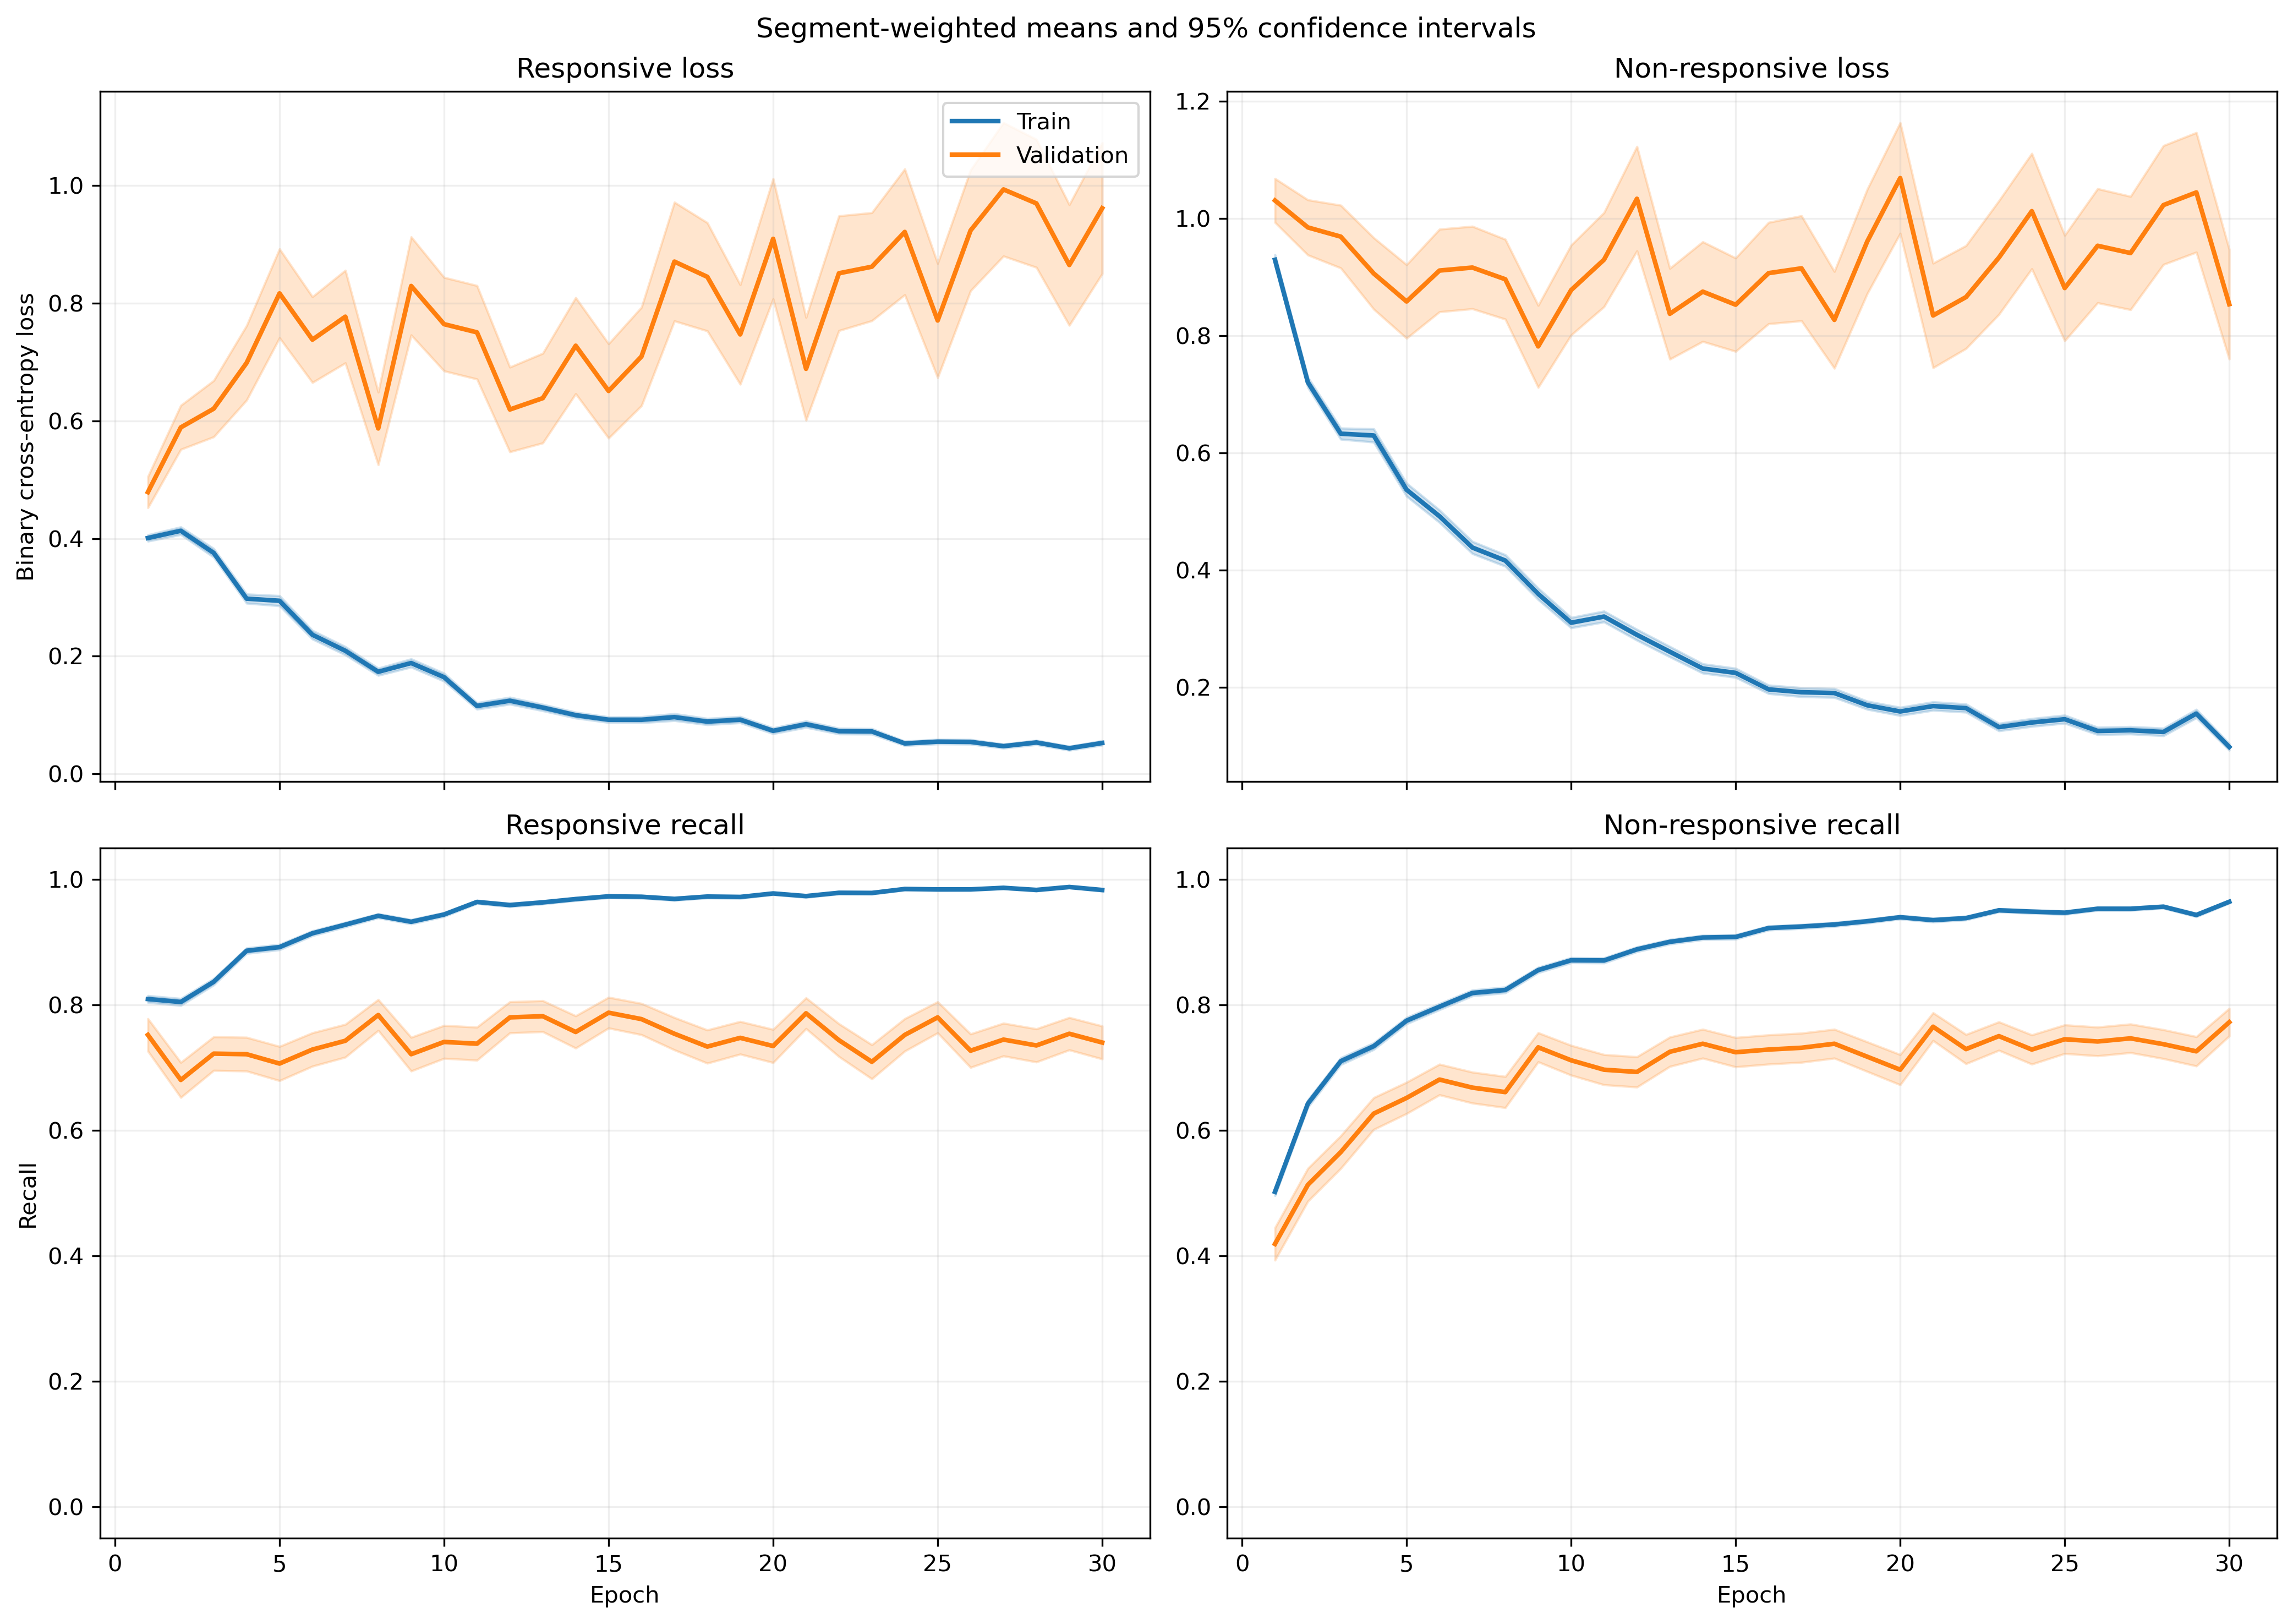

Source data for this figure (header and first rows):
fold, epoch, split, r_loss, r_loss_count, r_loss_sum, r_loss_sum_sq, r_recall, r_recall_count, r_recall_sum, r_recall_sum_sq, nr_loss, nr_loss_count, nr_loss_sum, nr_loss_sum_sq, nr_recall, nr_recall_count, nr_recall_sum, nr_recall_sum_sq
1, 1, train, 0.378, 1063, 401.8, 304.7, 0.8137, 1063, 865.0, 865.0, 0.9626, 1401, 1349, 2085, 0.4954, 1401, 694.0, 694.0
1, 1, validation, 0.1176, 10, 1.176, 0.2069, 1.0, 10, 10.0, 10.0, , 0, 0.0, 0.0, , 0, 0.0, 0.0
1, 2, train, 0.39, 1063, 414.6, 385, 0.8241, 1063, 876.0, 876.0, 0.7242, 1401, 1015, 1437, 0.6174, 1401, 865.0, 865.0
1, 2, validation, 0.1407, 10, 1.407, 0.278, 1.0, 10, 10.0, 10.0, , 0, 0.0, 0.0, , 0, 0.0, 0.0
1, 3, train, 0.3718, 1063, 395.3, 417.8, 0.857, 1063, 911.0, 911.0, 0.5525, 1401, 774, 1080, 0.743, 1401, 1041, 1041
1, 3, validation, 0.1416, 10, 1.416, 0.3397, 1.0, 10, 10.0, 10.0, , 0, 0.0, 0.0, , 0, 0.0, 0.0
1, 4, train, 0.2472, 1063, 262.8, 292.3, 0.9135, 1063, 971.0, 971.0, 0.5972, 1401, 836.7, 1472, 0.7352, 1401, 1030, 1030
1, 4, validation, 0.07455, 10, 0.7455, 0.1058, 1.0, 10, 10.0, 10.0, , 0, 0.0, 0.0, , 0, 0.0, 0.0
1, 5, train, 0.1821, 1063, 193.6, 220.9, 0.9323, 1063, 991.0, 991.0, 0.592, 1401, 829.4, 1633, 0.7516, 1401, 1053, 1053
1, 5, validation, 0.0576, 10, 0.576, 0.06246, 1.0, 10, 10.0, 10.0, , 0, 0.0, 0.0, , 0, 0.0, 0.0
1, 6, train, 0.2488, 1063, 264.5, 359.3, 0.9031, 1063, 960.0, 960.0, 0.3722, 1401, 521.5, 997.6, 0.8423, 1401, 1180, 1180
1, 6, validation, 0.07126, 10, 0.7126, 0.1111, 1.0, 10, 10.0, 10.0, , 0, 0.0, 0.0, , 0, 0.0, 0.0
1, 7, train, 0.2553, 1063, 271.4, 441.1, 0.9163, 1063, 974.0, 974.0, 0.2417, 1401, 338.6, 507.4, 0.8829, 1401, 1237, 1237
1, 7, validation, 0.2423, 10, 2.423, 1.057, 1.0, 10, 10.0, 10.0, , 0, 0.0, 0.0, , 0, 0.0, 0.0
1, 8, train, 0.1371, 1063, 145.8, 212.6, 0.9539, 1063, 1014, 1014, 0.317, 1401, 444.1, 903.6, 0.8622, 1401, 1208, 1208
1, 8, validation, 0.08091, 10, 0.8091, 0.1356, 1.0, 10, 10.0, 10.0, , 0, 0.0, 0.0, , 0, 0.0, 0.0
1, 9, train, 0.1191, 1063, 126.6, 201.8, 0.9492, 1063, 1009, 1009, 0.4478, 1401, 627.3, 1762, 0.838, 1401, 1174, 1174
1, 9, validation, 0.1023, 10, 1.023, 0.5654, 0.9, 10, 9.0, 9.0, , 0, 0.0, 0.0, , 0, 0.0, 0.0
1, 10, train, 0.1124, 1063, 119.5, 223.6, 0.9652, 1063, 1026, 1026, 0.2421, 1401, 339.1, 766.3, 0.9044, 1401, 1267, 1267
1, 10, validation, 0.04562, 10, 0.4562, 0.03638, 1.0, 10, 10.0, 10.0, , 0, 0.0, 0.0, , 0, 0.0, 0.0
1, 11, train, 0.1006, 1063, 106.9, 115.6, 0.9737, 1063, 1035, 1035, 0.2359, 1401, 330.5, 653.9, 0.9072, 1401, 1271, 1271
1, 11, validation, 0.1143, 10, 1.143, 0.3631, 1.0, 10, 10.0, 10.0, , 0, 0.0, 0.0, , 0, 0.0, 0.0
1, 12, train, 0.1119, 1063, 119, 211.9, 0.9586, 1063, 1019, 1019, 0.2145, 1401, 300.4, 755.7, 0.9165, 1401, 1284, 1284
1, 12, validation, 0.01481, 10, 0.1481, 0.004668, 1.0, 10, 10.0, 10.0, , 0, 0.0, 0.0, , 0, 0.0, 0.0
1, 13, train, 0.1063, 1063, 113, 161.5, 0.9605, 1063, 1021, 1021, 0.2426, 1401, 339.8, 785.9, 0.9044, 1401, 1267, 1267
1, 13, validation, 0.06062, 10, 0.6062, 0.2072, 1.0, 10, 10.0, 10.0, , 0, 0.0, 0.0, , 0, 0.0, 0.0
1, 14, train, 0.06636, 1063, 70.54, 92.02, 0.9802, 1063, 1042, 1042, 0.2687, 1401, 376.4, 886.5, 0.8915, 1401, 1249, 1249
1, 14, validation, 0.02991, 10, 0.2991, 0.03516, 1.0, 10, 10.0, 10.0, , 0, 0.0, 0.0, , 0, 0.0, 0.0
1, 15, train, 0.07247, 1063, 77.03, 106.4, 0.9793, 1063, 1041, 1041, 0.1569, 1401, 219.8, 391, 0.9343, 1401, 1309, 1309
1, 15, validation, 0.01032, 10, 0.1032, 0.002561, 1.0, 10, 10.0, 10.0, , 0, 0.0, 0.0, , 0, 0.0, 0.0
1, 16, train, 0.1744, 1063, 185.4, 371.8, 0.9398, 1063, 999.0, 999.0, 0.1402, 1401, 196.4, 406.7, 0.9465, 1401, 1326, 1326
1, 16, validation, 0.01625, 10, 0.1625, 0.005318, 1.0, 10, 10.0, 10.0, , 0, 0.0, 0.0, , 0, 0.0, 0.0
1, 17, train, 0.1651, 1063, 175.5, 479.2, 0.952, 1063, 1012, 1012, 0.08164, 1401, 114.4, 188, 0.9679, 1401, 1356, 1356
1, 17, validation, 0.02853, 10, 0.2853, 0.02195, 1.0, 10, 10.0, 10.0, , 0, 0.0, 0.0, , 0, 0.0, 0.0
1, 18, train, 0.05021, 1063, 53.37, 100.1, 0.9849, 1063, 1047, 1047, 0.2214, 1401, 310.2, 744.6, 0.9165, 1401, 1284, 1284
1, 18, validation, 0.002524, 10, 0.02524, 8.630726870251237e-05, 1.0, 10, 10.0, 10.0, , 0, 0.0, 0.0, , 0, 0.0, 0.0
1, 19, train, 0.08811, 1063, 93.66, 155.4, 0.9793, 1063, 1041, 1041, 0.08317, 1401, 116.5, 212.4, 0.9722, 1401, 1362, 1362
1, 19, validation, 0.0271, 10, 0.271, 0.01708, 1.0, 10, 10.0, 10.0, , 0, 0.0, 0.0, , 0, 0.0, 0.0
1, 20, train, 0.02776, 1063, 29.51, 63.12, 0.9925, 1063, 1055, 1055, 0.298, 1401, 417.5, 1320, 0.9036, 1401, 1266, 1266
1, 20, validation, 0.001448, 10, 0.01448, 4.5364623474597465e-05, 1.0, 10, 10.0, 10.0, , 0, 0.0, 0.0, , 0, 0.0, 0.0
1, 21, train, 0.06247, 1063, 66.4, 115.5, 0.9849, 1063, 1047, 1047, 0.1229, 1401, 172.2, 488.8, 0.9572, 1401, 1341, 1341
1, 21, validation, 0.001968, 10, 0.01968, 0.0001164, 1.0, 10, 10.0, 10.0, , 0, 0.0, 0.0, , 0, 0.0, 0.0
1, 22, train, 0.05683, 1063, 60.41, 97.27, 0.9812, 1063, 1043, 1043, 0.09346, 1401, 130.9, 271.1, 0.965, 1401, 1352, 1352
1, 22, validation, 0.004038, 10, 0.04038, 0.000361, 1.0, 10, 10.0, 10.0, , 0, 0.0, 0.0, , 0, 0.0, 0.0
1, 23, train, 0.05913, 1063, 62.86, 79.1, 0.984, 1063, 1046, 1046, 0.2497, 1401, 349.8, 994.2, 0.9072, 1401, 1271, 1271
1, 23, validation, 0.0168, 10, 0.168, 0.01076, 1.0, 10, 10.0, 10.0, , 0, 0.0, 0.0, , 0, 0.0, 0.0
1, 24, train, 0.04012, 1063, 42.65, 74.41, 0.9868, 1063, 1049, 1049, 0.1392, 1401, 195, 437.1, 0.9493, 1401, 1330, 1330
1, 24, validation, 0.002803, 10, 0.02803, 0.0002872, 1.0, 10, 10.0, 10.0, , 0, 0.0, 0.0, , 0, 0.0, 0.0
1, 25, train, 0.05272, 1063, 56.04, 145.2, 0.9878, 1063, 1050, 1050, 0.07644, 1401, 107.1, 200.3, 0.975, 1401, 1366, 1366
1, 25, validation, 0.004142, 10, 0.04142, 0.0004646, 1.0, 10, 10.0, 10.0, , 0, 0.0, 0.0, , 0, 0.0, 0.0
1, 26, train, 0.07862, 1063, 83.58, 102.6, 0.9661, 1063, 1027, 1027, 0.04655, 1401, 65.21, 123.4, 0.9829, 1401, 1377, 1377
1, 26, validation, 0.02564, 10, 0.2564, 0.01926, 1.0, 10, 10.0, 10.0, , 0, 0.0, 0.0, , 0, 0.0, 0.0
1, 27, train, 0.04297, 1063, 45.68, 62.35, 0.9897, 1063, 1052, 1052, 0.08858, 1401, 124.1, 235.4, 0.9722, 1401, 1362, 1362
1, 27, validation, 0.003483, 10, 0.03483, 0.0005846, 1.0, 10, 10.0, 10.0, , 0, 0.0, 0.0, , 0, 0.0, 0.0
1, 28, train, 0.05515, 1063, 58.63, 102.2, 0.9802, 1063, 1042, 1042, 0.0602, 1401, 84.33, 138.3, 0.9793, 1401, 1372, 1372
1, 28, validation, 0.04275, 10, 0.4275, 0.0621, 1.0, 10, 10.0, 10.0, , 0, 0.0, 0.0, , 0, 0.0, 0.0
1, 29, train, 0.06939, 1063, 73.76, 142.6, 0.9793, 1063, 1041, 1041, 0.1672, 1401, 234.3, 570.9, 0.9386, 1401, 1315, 1315
1, 29, validation, 0.1087, 10, 1.087, 0.4301, 1.0, 10, 10.0, 10.0, , 0, 0.0, 0.0, , 0, 0.0, 0.0
1, 30, train, 0.05083, 1063, 54.03, 77.56, 0.9859, 1063, 1048, 1048, 0.135, 1401, 189.2, 456.5, 0.9507, 1401, 1332, 1332
1, 30, validation, 0.003098, 10, 0.03098, 0.0003597, 1.0, 10, 10.0, 10.0, , 0, 0.0, 0.0, , 0, 0.0, 0.0
... 1,140 more rows
